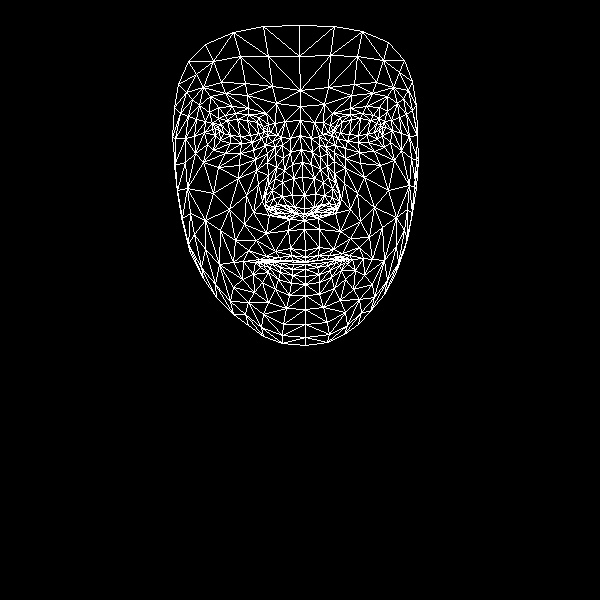

The data file committed next to this chart (first rows):
, x, y
0, 305, 250
1, 304, 208
2, 304, 220
3, 292, 164
4, 304, 195
5, 302, 177
6, 300, 135
7, 219, 131
8, 300, 106
9, 300, 90
10, 299, 25
11, 305, 257
12, 305, 261
13, 305, 262
14, 305, 264
15, 305, 269
16, 305, 276
17, 305, 284
18, 305, 295
19, 304, 214
20, 292, 212
21, 178, 84
22, 252, 142
23, 241, 143
24, 230, 143
25, 215, 135
26, 261, 138
27, 235, 113
28, 248, 114
29, 225, 115
30, 218, 118
31, 207, 144
32, 263, 314
33, 215, 128
34, 175, 138
35, 194, 136
36, 246, 195
37, 290, 248
38, 292, 260
39, 275, 251
40, 266, 256
41, 282, 261
42, 273, 261
43, 253, 274
44, 294, 207
45, 292, 195
46, 199, 105
47, 267, 162
48, 265, 203
49, 265, 195
50, 213, 193
51, 293, 178
52, 225, 93
53, 210, 96
54, 188, 61
55, 276, 103
56, 258, 117
57, 243, 261
58, 190, 253
59, 274, 209
... 408 more rows
